Image classification data set "new_dataset" (Dev789-del/Tree_Classification on GitHub). Class labels (10): African tulip, Alstonia scholaris, banyan tree, coconut tree, Ficus religiosa, mango, Quercus robur, rhododendron tree, Royal Poinciana, silver birch.

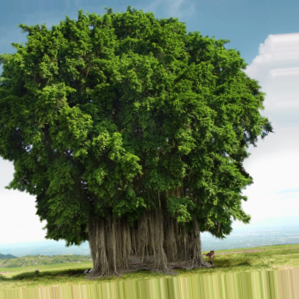
Label: banyan tree

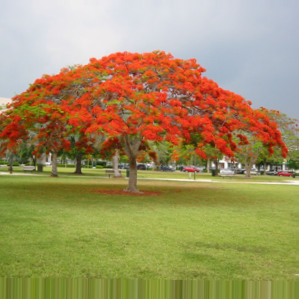
Label: Royal Poinciana

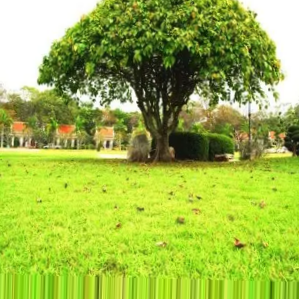
Label: Ficus religiosa

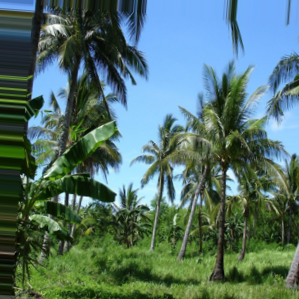
Label: coconut tree

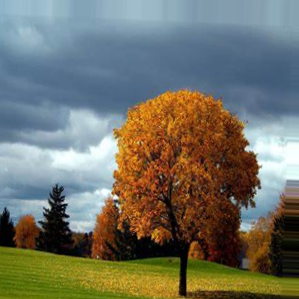
Label: Quercus robur

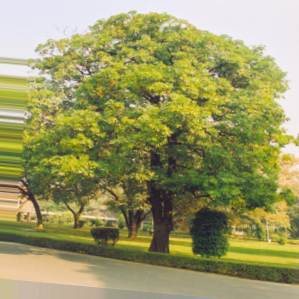
Label: Alstonia scholaris
